Labelled photos from "cells", an image-classification folder in MarkF123/cells. The possible labels are: artef, lymph, monoc, segm.

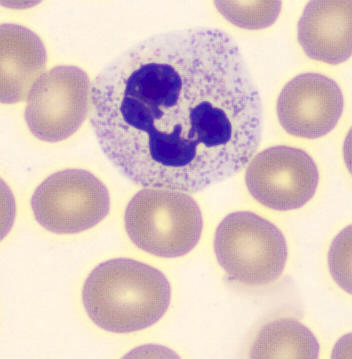
Label: segm

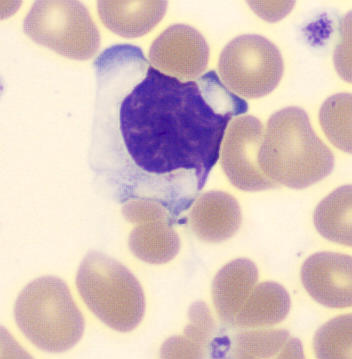
Label: lymph

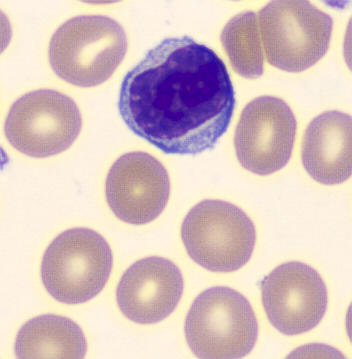
Label: lymph

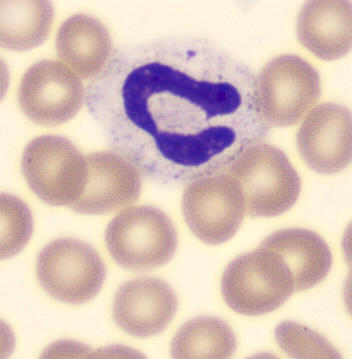
Label: segm

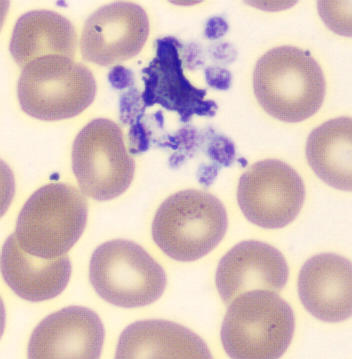
Label: artef

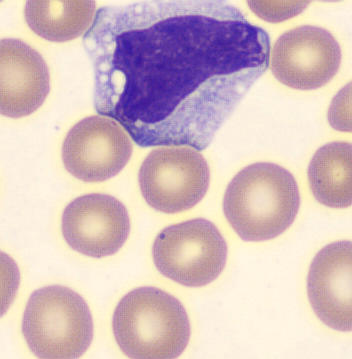
Label: monoc
